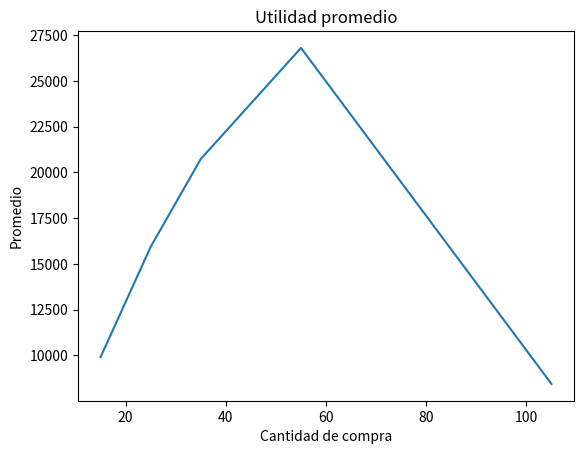

Write the Python code that produced this figure.
import random
import matplotlib.pyplot as plt

mensaje_inicio = """
SIMULACION DE MONTECARLO - VENDEDOR DE PERIODICOS

Un distribuidor local de periodicos compra mañana una cantidad
fija de periodicos Q a 700$/unidad, para su posterior venta a 
1400$/unidad.
Los periodicos que no son vendidos el mismo dia, se venden para
su reciclaje a un valor de salvamento de 50$/unidad.

De acuerdo con las anotaciones historicas del vendedor de
periodicos, la demanda diaria de periodicos esta dada
por la siguiente tabla de probabilidades:

    Demanda     P(x)
    10          0.08
    25          0.1
    40          0.15
    55          0.24
    70          0.21
    85          0.15 
    100         0.07
"""

COMPRA_UNIDAD = 700
VENTA_UNIDAD = 1400
SALVAMENTO_UNIDAD = 50

"Distribucion de la demanda"
distribucion_demanda = {
        10: 0.08,
        25: 0.1,
        40: 0.15,
        55: 0.24,
        70: 0.21,
        85: 0.15,
        100: 0.07
}
demanda_unidad = list(distribucion_demanda.keys())
probabilidad_demanda = list(distribucion_demanda.values())

"Distribucion de la probabilidad"
distribucion_probabilidad = dict()
limite_inferior, limite_superior = float(), float()

for i in range(len(demanda_unidad)):
    distribucion_probabilidad[demanda_unidad[i]] = {"LI": 0, "LS": 0}    
    limite_superior, limite_inferior = 0.0, 0.0

    if i > 0:
        limite_inferior = distribucion_probabilidad[demanda_unidad[i-1]]["LS"]
        limite_inferior = round(limite_inferior, 3)

    limite_superior = limite_inferior + distribucion_demanda[demanda_unidad[i]]
    limite_superior = round(limite_superior, 3)

    distribucion_probabilidad[demanda_unidad[i]]["LI"] = limite_inferior
    distribucion_probabilidad[demanda_unidad[i]]["LS"] = limite_superior

"Calcular Utilidad promedio en un año"
def utilidad_promedio(cantidad_compra: int) -> float:
    utilidades = list()

    for _ in range(364):
        random_number = random.random()
        px_index = 0

        for i in range(len(demanda_unidad)):
            limite_inferior = distribucion_probabilidad[demanda_unidad[i]]["LI"]
            limite_superior = distribucion_probabilidad[demanda_unidad[i]]["LS"]

            if limite_inferior <= random_number <= limite_superior:
                px_index = i

        demanda = demanda_unidad[px_index]

        periodicos_vendidos = min(demanda, cantidad_compra)
        periodicos_no_vendidos = cantidad_compra - periodicos_vendidos

        costo_total = cantidad_compra * COMPRA_UNIDAD
        ingreso_ventas_regulares = periodicos_vendidos * VENTA_UNIDAD
        ingreso_salvamento = periodicos_no_vendidos * SALVAMENTO_UNIDAD

        utilidad = ingreso_salvamento + ingreso_ventas_regulares - costo_total
        utilidades.append(utilidad)

    promedio = round(sum(utilidades)/len(utilidades), 3)
    return promedio

if __name__ == "__main__":
    print(mensaje_inicio)
    qs = [15,25,35,45,55,105]
    promedios = list()

    for i in qs:
        r1 = utilidad_promedio(i)
        r2 = utilidad_promedio(i)
        r3 = utilidad_promedio(i)
        r4 = utilidad_promedio(i)

        promedio = round((r1+r2+r3+r4)/4, 3)

        print("Q Cantidad =", str(i))
        print(f"R1 -> {r1}\nR2 -> {r2}\nR3 -> {r3}\nR4 -> {r4}\nPromedio -> {promedio}\n")

        promedios.append(promedio)

    plt.plot(qs, promedios)
    plt.title("Utilidad promedio")
    plt.xlabel("Cantidad de compra")
    plt.ylabel("Promedio")
    plt.show()
